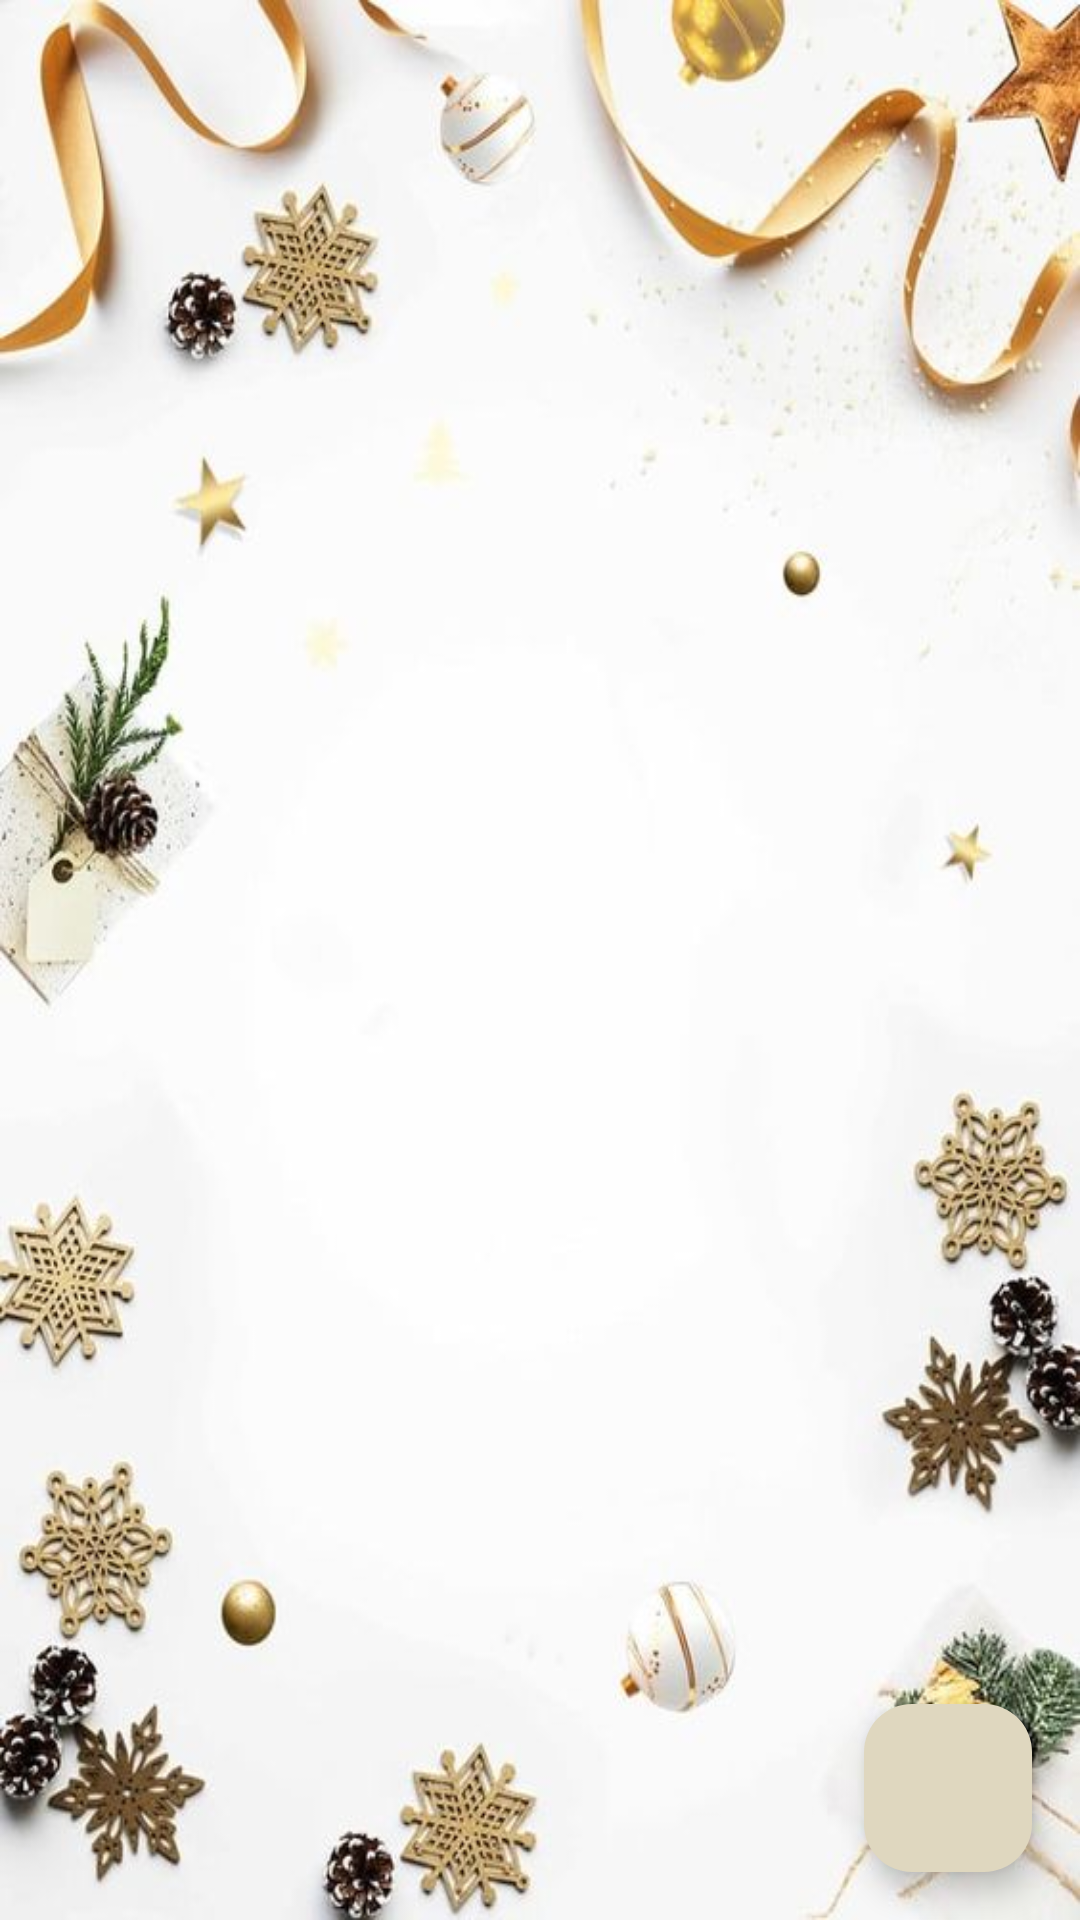

Here is an Android app screen rendered from its layout file. Give the layout XML and the strings, colors and styles it references.
<!-- AndroidManifest.xml: application theme Theme.UngDungBanTraSua -->
<!-- res/layout/fragment_don_hang.xml -->
<?xml version="1.0" encoding="utf-8"?>
<FrameLayout xmlns:android="http://schemas.android.com/apk/res/android"
    android:layout_width="match_parent"
    android:layout_height="match_parent"
    android:background="@drawable/bg_fragment"
    xmlns:app="http://schemas.android.com/apk/res-auto">

    <ListView
        android:id="@+id/lvDonHang"
        android:layout_margin="10dp"
        android:layout_width="match_parent"
        android:layout_height="match_parent"/>

    <com.google.android.material.floatingactionbutton.FloatingActionButton
        android:id="@+id/float_addDonHang"
        android:layout_width="wrap_content"
        android:layout_height="wrap_content"
        android:src="@drawable/ic_add"
        android:layout_gravity="bottom|right"
        android:layout_margin="16dp"
        app:layout_anchorGravity="bottom|right|end"
        android:backgroundTint="#DFD7BF"/>
</FrameLayout>
<!-- resources referenced by this layout -->
<resources>
  <!-- drawable bg_fragment: png bitmap (drawable, 53927 bytes) -->
  <style name="Theme.UngDungBanTraSua" parent="Base.Theme.UngDungBanTraSua" />
  <style name="Base.Theme.UngDungBanTraSua" parent="Theme.Material3.DayNight.NoActionBar">
          
          
  
          <item name="android:navigationBarColor">@color/white</item>
          <item name="android:windowLightNavigationBar">true</item>
      </style>
  <!-- not gathered from this repository: default colours our renderer supplied (Android Studio template values) -->
  <color name="white">#FFFFFFFF</color>
</resources>
